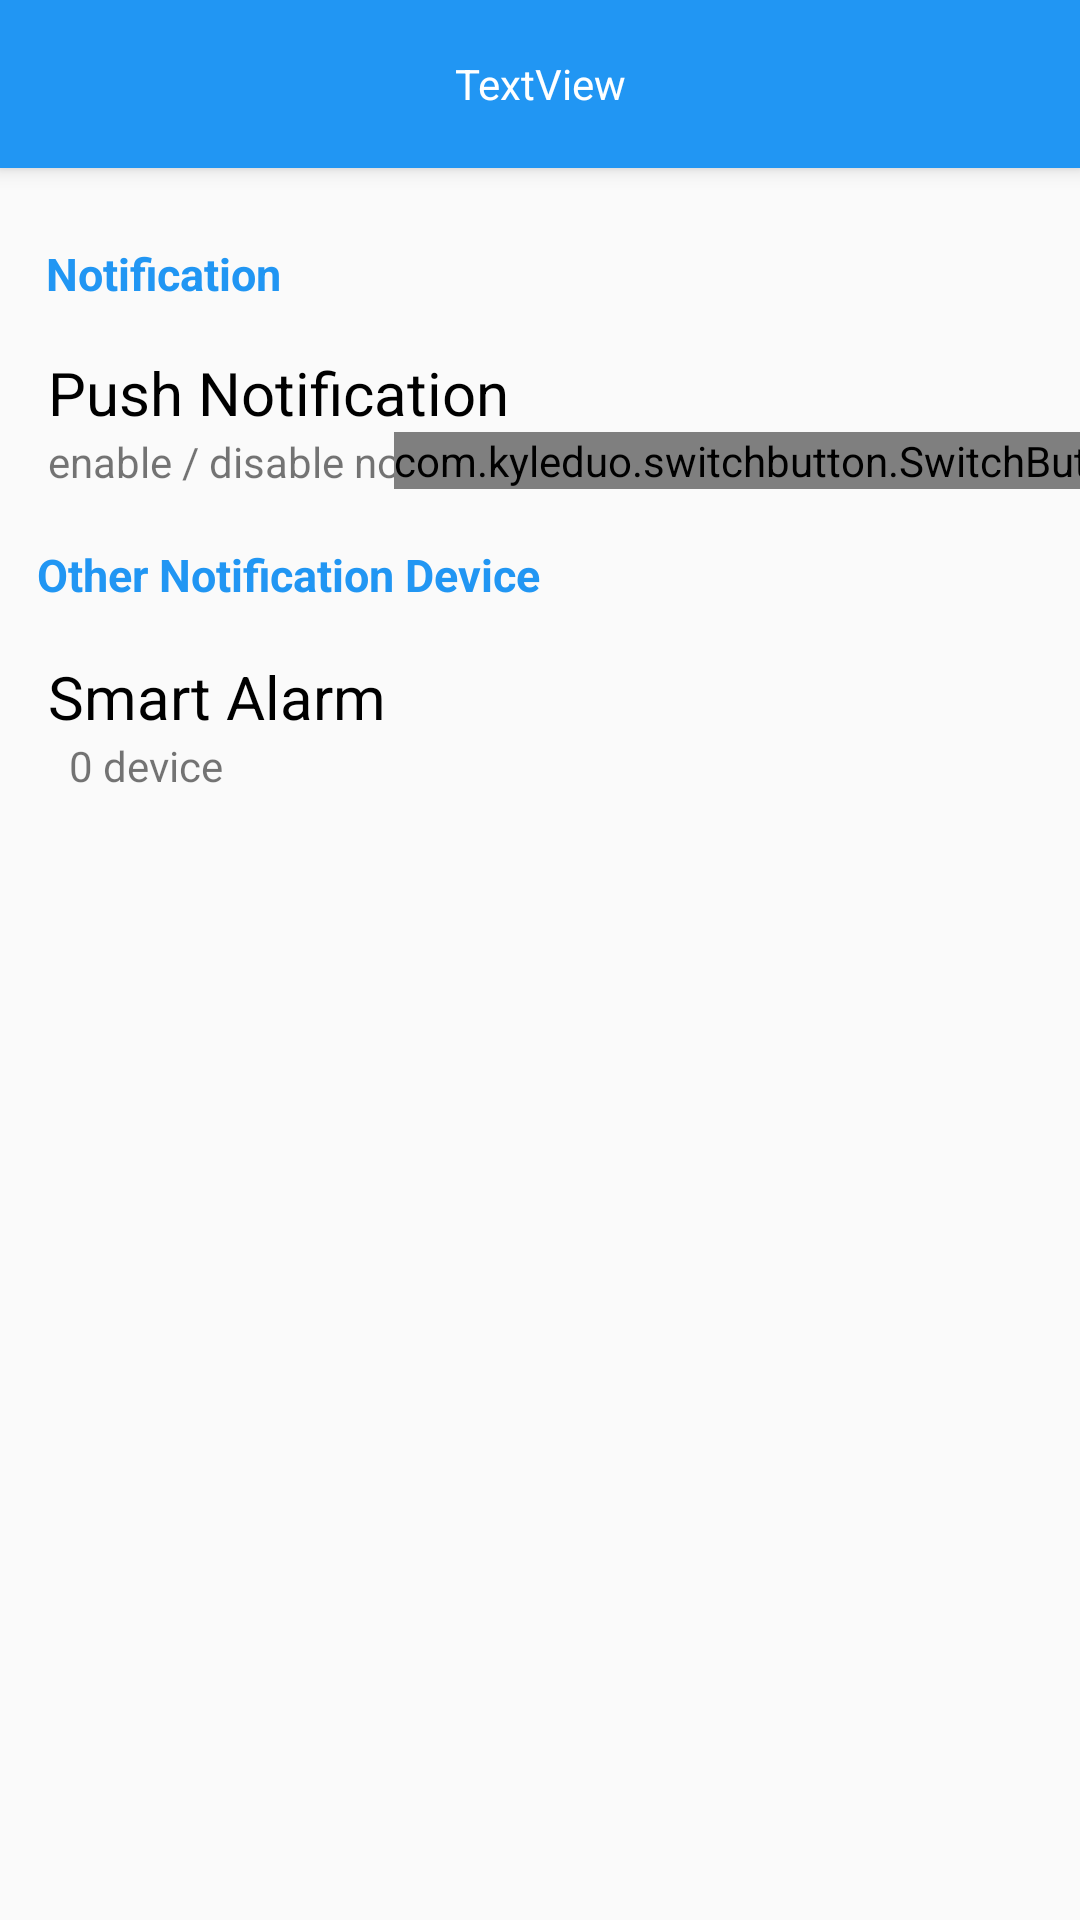

Produce the Android XML layout that renders to this screen, including the resource entries it uses.
<!-- AndroidManifest.xml: application theme AppTheme -->
<!-- res/layout/activity_gass_sensor.xml -->
<?xml version="1.0" encoding="utf-8"?>
<android.support.design.widget.CoordinatorLayout xmlns:android="http://schemas.android.com/apk/res/android"
    xmlns:app="http://schemas.android.com/apk/res-auto"
    xmlns:tools="http://schemas.android.com/tools"
    android:id="@+id/gass_container"
    android:layout_width="match_parent"
    android:layout_height="match_parent"
    tools:context="com.xang.laothing.Activity.GassSensorActivity">


    <include
        android:id="@+id/include6"
        layout="@layout/toolbar" />

    <android.support.constraint.ConstraintLayout
        android:layout_width="match_parent"
        android:layout_height="match_parent"
        app:layout_behavior="@string/appbar_scrolling_view_behavior">

        <TextView
            android:id="@+id/textView4"
            android:layout_width="wrap_content"
            android:layout_height="wrap_content"
            android:layout_marginLeft="8dp"
            android:layout_marginRight="8dp"
            android:layout_marginTop="25dp"
            android:text="Notification"
            android:textColor="@color/colorPrimary"
            android:textSize="15sp"
            android:textStyle="bold"
            app:layout_constraintHorizontal_bias="0.027"
            app:layout_constraintLeft_toLeftOf="parent"
            app:layout_constraintRight_toRightOf="parent"
            app:layout_constraintTop_toTopOf="parent" />

        <TextView
            android:id="@+id/textView5"
            android:layout_width="wrap_content"
            android:layout_height="wrap_content"
            android:layout_marginLeft="16dp"
            android:layout_marginRight="8dp"
            android:layout_marginTop="16dp"
            android:text="Push Notification"
            android:textColor="@android:color/background_dark"
            android:textSize="20sp"
            app:layout_constraintHorizontal_bias="0.0"
            app:layout_constraintLeft_toLeftOf="parent"
            app:layout_constraintRight_toRightOf="parent"
            app:layout_constraintTop_toBottomOf="@+id/textView4" />

        <TextView
            android:id="@+id/textView11"
            android:layout_width="wrap_content"
            android:layout_height="wrap_content"
            android:layout_marginLeft="16dp"
            android:layout_marginTop="0dp"
            android:text="enable / disable notification for your \n gass sensor"
            app:layout_constraintLeft_toLeftOf="parent"
            app:layout_constraintTop_toBottomOf="@+id/textView5" />

        <com.kyleduo.switchbutton.SwitchButton
            android:id="@+id/plus_notification_switch"
            android:layout_width="wrap_content"
            android:layout_height="wrap_content"
            android:layout_gravity="center"
            android:layout_marginLeft="8dp"
            android:layout_marginRight="8dp"
            android:layout_marginTop="88dp"
            android:textColor="@android:color/background_light"
            app:kswAutoAdjustTextPosition="true"
            app:kswBackColor="@color/colorPrimary"
            app:kswTextOff="Off"
            app:kswTextOn="On"
            app:kswThumbColor="@android:color/background_light"
            app:kswThumbMarginBottom="10dp"
            app:kswThumbMarginLeft="5dp"
            app:kswThumbMarginTop="10dp"
            app:kswTintColor="@android:color/holo_blue_dark"
            app:layout_constraintHorizontal_bias="0.873"
            app:layout_constraintLeft_toRightOf="@+id/textView11"
            app:layout_constraintRight_toRightOf="parent"
            app:layout_constraintTop_toTopOf="parent" />

        <TextView
            android:id="@+id/textView13"
            android:layout_width="wrap_content"
            android:layout_height="wrap_content"
            android:layout_marginLeft="8dp"
            android:layout_marginRight="8dp"
            android:layout_marginTop="18dp"
            android:text="Other Notification Device"
            android:textColor="@color/colorPrimary"
            android:textSize="15sp"
            android:textStyle="bold"
            app:layout_constraintHorizontal_bias="0.025"
            app:layout_constraintLeft_toLeftOf="parent"
            app:layout_constraintRight_toRightOf="parent"
            app:layout_constraintTop_toBottomOf="@+id/textView11" />

        <TextView
            android:id="@+id/textView14"
            android:layout_width="wrap_content"
            android:layout_height="wrap_content"
            android:layout_marginLeft="16dp"
            android:layout_marginRight="8dp"
            android:layout_marginTop="17dp"
            android:text="Smart Alarm"
            android:textColor="@android:color/background_dark"
            android:textSize="20sp"
            app:layout_constraintHorizontal_bias="0.0"
            app:layout_constraintLeft_toLeftOf="parent"
            app:layout_constraintRight_toRightOf="parent"
            app:layout_constraintTop_toBottomOf="@+id/textView13" />

        <TextView
            android:id="@+id/sma_device_count"
            android:layout_width="wrap_content"
            android:layout_height="wrap_content"
            android:layout_marginLeft="16dp"
            android:layout_marginRight="8dp"
            android:layout_marginTop="0dp"
            android:text="0 device"
            app:layout_constraintHorizontal_bias="0.025"
            app:layout_constraintLeft_toLeftOf="parent"
            app:layout_constraintRight_toRightOf="parent"
            app:layout_constraintTop_toBottomOf="@+id/textView14" />


    </android.support.constraint.ConstraintLayout>

</android.support.design.widget.CoordinatorLayout>
<!-- res/layout/toolbar.xml (included above) -->
<?xml version="1.0" encoding="utf-8"?>
<android.support.design.widget.AppBarLayout android:id="@+id/appbar"
    android:layout_height="wrap_content"
    android:layout_width="match_parent"
    xmlns:android="http://schemas.android.com/apk/res/android"
    xmlns:app="http://schemas.android.com/apk/res-auto">

    <android.support.v7.widget.Toolbar
        android:id="@+id/maintoolbar"
        android:layout_width="match_parent"
        android:layout_height="?attr/actionBarSize"
        android:minHeight="?attr/actionBarSize"
        app:theme="@style/ThemeOverlay.AppCompat.Dark.ActionBar">

        <TextView
            android:id="@+id/center_title"
            android:layout_width="wrap_content"
            android:layout_height="wrap_content"
            android:layout_gravity="center"
            android:text="TextView"
            android:textAllCaps="false"
            android:textColor="@color/cardview_light_background"
            android:typeface="sans" />

    </android.support.v7.widget.Toolbar>


</android.support.design.widget.AppBarLayout>
<!-- resources referenced by this layout -->
<resources>
  <color name="colorPrimary">#2196F3</color>
  <style name="AppTheme" parent="Theme.AppCompat.DayNight.NoActionBar">
          
          <item name="colorPrimary">@color/colorPrimary</item>
          <item name="colorPrimaryDark">@color/colorPrimaryDark</item>
          <item name="colorAccent">@color/colorAccent</item>
          <item name="android:navigationBarColor">@color/colorPrimary</item>
          <item name="windowNoTitle">true</item>
          <item name="windowActionBar">false</item>
      </style>
  <color name="colorPrimaryDark">#1E88E5</color>
  <color name="colorAccent">#4FC3F7</color>
</resources>
